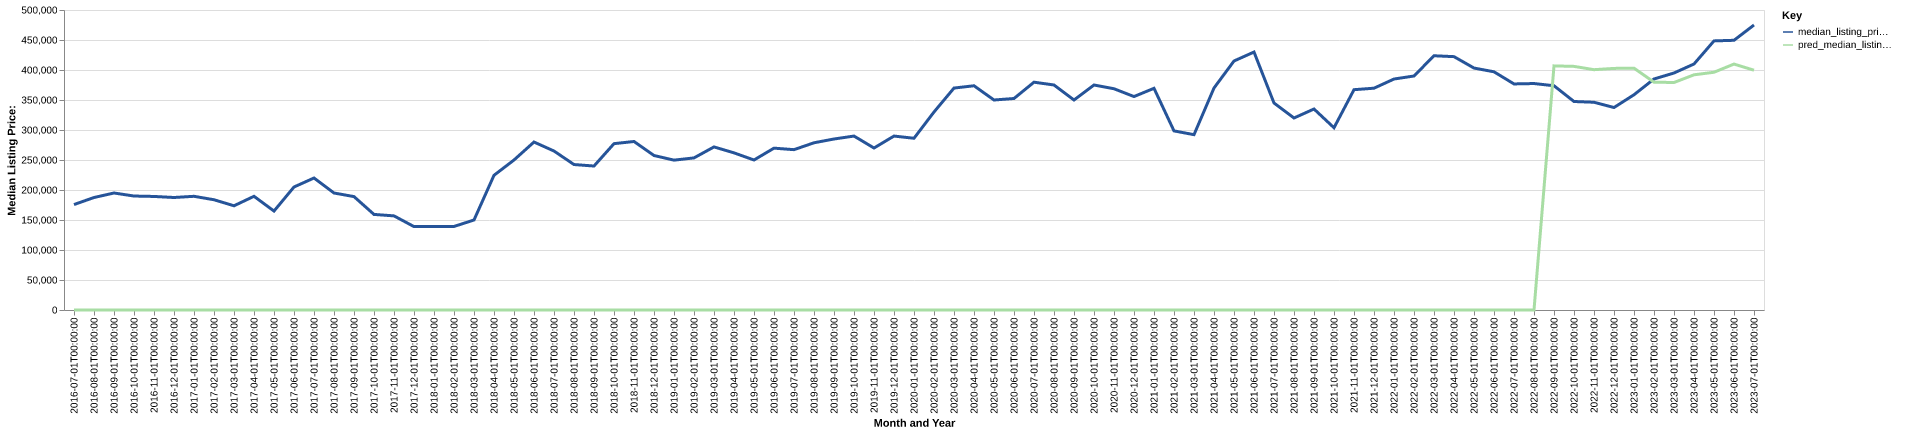

The data file committed next to this chart (first rows):
date, time_idx, median_listing_price, thirty_year_interest_rate_five, month, county_name, active_listing_count, median_days_on_market, pred_median_listing_price, month_year
2016-07-01, 0, 175750, 3.72, 7, lincoln, wa, 103.0, 66.0, 0, Jul-2016
2016-08-01, 1, 187475, 3.73, 8, lincoln, wa, 96.0, 88.0, 0, Aug-2016
2016-09-01, 2, 195000, 3.66, 9, lincoln, wa, 83.0, 91.0, 0, Sep-2016
2016-10-01, 3, 189950, 3.64, 10, lincoln, wa, 80.0, 84.0, 0, Oct-2016
2016-11-01, 4, 189250, 3.66, 11, lincoln, wa, 77.0, 85.0, 0, Nov-2016
2016-12-01, 5, 187500, 3.48, 12, lincoln, wa, 75.0, 99.0, 0, Dec-2016
2017-01-01, 6, 189500, 3.45, 1, lincoln, wa, 66.0, 115.0, 0, Jan-2017
2017-02-01, 7, 183750, 3.5, 2, lincoln, wa, 63.0, 125.0, 0, Feb-2017
2017-03-01, 8, 173700, 3.52, 3, lincoln, wa, 58.0, 127.0, 0, Mar-2017
2017-04-01, 9, 189500, 4.03, 4, lincoln, wa, 46.0, 116.0, 0, Apr-2017
2017-05-01, 10, 164900, 4.32, 5, lincoln, wa, 54.0, 54.0, 0, May-2017
2017-06-01, 11, 205000, 4.2, 6, lincoln, wa, 62.0, 56.0, 0, Jun-2017
2017-07-01, 12, 220000, 4.19, 7, lincoln, wa, 67.0, 67.0, 0, Jul-2017
2017-08-01, 13, 195000, 4.3, 8, lincoln, wa, 73.0, 68.0, 0, Aug-2017
2017-09-01, 14, 189000, 4.1, 9, lincoln, wa, 69.0, 86.0, 0, Sep-2017
2017-10-01, 15, 159300, 4.05, 10, lincoln, wa, 68.0, 94.0, 0, Oct-2017
2017-11-01, 16, 156875, 3.94, 11, lincoln, wa, 59.0, 121.0, 0, Nov-2017
2017-12-01, 17, 139000, 4.03, 12, lincoln, wa, 52.0, 105.0, 0, Dec-2017
2018-01-01, 18, 139000, 3.93, 1, lincoln, wa, 40.0, 91.0, 0, Jan-2018
2018-02-01, 19, 139225, 3.83, 2, lincoln, wa, 39.0, 109.0, 0, Feb-2018
2018-03-01, 20, 150000, 3.94, 3, lincoln, wa, 28.0, 110.0, 0, Mar-2018
2018-04-01, 21, 224500, 3.95, 4, lincoln, wa, 38.0, 39.0, 0, Apr-2018
2018-05-01, 22, 250000, 3.99, 5, lincoln, wa, 45.0, 28.0, 0, May-2018
2018-06-01, 23, 279950, 4.15, 6, lincoln, wa, 56.0, 43.0, 0, Jun-2018
2018-07-01, 24, 264950, 4.4, 7, lincoln, wa, 63.0, 57.0, 0, Jul-2018
2018-08-01, 25, 242450, 4.46, 8, lincoln, wa, 59.0, 85.0, 0, Aug-2018
2018-09-01, 26, 239950, 4.58, 9, lincoln, wa, 50.0, 103.0, 0, Sep-2018
2018-10-01, 27, 277250, 4.66, 10, lincoln, wa, 45.0, 97.0, 0, Oct-2018
2018-11-01, 28, 280850, 4.62, 11, lincoln, wa, 40.0, 83.0, 0, Nov-2018
2018-12-01, 29, 257500, 4.54, 12, lincoln, wa, 44.0, 85.0, 0, Dec-2018
2019-01-01, 30, 249750, 4.6, 1, lincoln, wa, 32.0, 93.0, 0, Jan-2019
2019-02-01, 31, 253500, 4.72, 2, lincoln, wa, 32.0, 103.0, 0, Feb-2019
2019-03-01, 32, 271786, 4.9, 3, lincoln, wa, 34.0, 70.0, 0, Mar-2019
2019-04-01, 33, 261911, 4.94, 4, lincoln, wa, 41.0, 50.0, 0, Apr-2019
2019-05-01, 34, 250000, 4.75, 5, lincoln, wa, 42.0, 57.0, 0, May-2019
2019-06-01, 35, 269750, 4.51, 6, lincoln, wa, 43.0, 74.0, 0, Jun-2019
2019-07-01, 36, 267225, 4.41, 7, lincoln, wa, 38.0, 77.0, 0, Jul-2019
2019-08-01, 37, 278700, 4.41, 8, lincoln, wa, 37.0, 77.0, 0, Aug-2019
2019-09-01, 38, 285000, 4.2, 9, lincoln, wa, 42.0, 70.0, 0, Sep-2019
2019-10-01, 39, 289900, 4.14, 10, lincoln, wa, 46.0, 68.0, 0, Oct-2019
2019-11-01, 40, 270000, 3.84, 11, lincoln, wa, 44.0, 93.0, 0, Nov-2019
2019-12-01, 41, 289900, 3.81, 12, lincoln, wa, 38.0, 105.0, 0, Dec-2019
2020-01-01, 42, 286225, 3.75, 1, lincoln, wa, 28.0, 120.0, 0, Jan-2020
2020-02-01, 43, 329999, 3.73, 2, lincoln, wa, 26.0, 127.0, 0, Feb-2020
2020-03-01, 44, 369900, 3.78, 3, lincoln, wa, 33.0, 47.0, 0, Mar-2020
2020-04-01, 45, 373725, 3.75, 4, lincoln, wa, 31.0, 41.0, 0, Apr-2020
2020-05-01, 46, 350000, 3.74, 5, lincoln, wa, 41.0, 57.0, 0, May-2020
2020-06-01, 47, 352500, 3.72, 6, lincoln, wa, 42.0, 60.0, 0, Jun-2020
2020-07-01, 48, 379700, 3.49, 7, lincoln, wa, 39.0, 57.0, 0, Jul-2020
2020-08-01, 49, 375000, 3.65, 8, lincoln, wa, 35.0, 52.0, 0, Aug-2020
2020-09-01, 50, 349973, 3.33, 9, lincoln, wa, 35.0, 68.0, 0, Sep-2020
2020-10-01, 51, 375000, 3.28, 10, lincoln, wa, 33.0, 70.0, 0, Oct-2020
2020-11-01, 52, 368750, 3.21, 11, lincoln, wa, 34.0, 61.0, 0, Nov-2020
2020-12-01, 53, 355750, 3.07, 12, lincoln, wa, 27.0, 72.0, 0, Dec-2020
2021-01-01, 54, 369500, 2.99, 1, lincoln, wa, 23.0, 73.0, 0, Jan-2021
2021-02-01, 55, 298500, 2.93, 2, lincoln, wa, 17.0, 72.0, 0, Feb-2021
2021-03-01, 56, 292225, 2.88, 3, lincoln, wa, 18.0, 70.0, 0, Mar-2021
2021-04-01, 57, 370000, 2.84, 4, lincoln, wa, 17.0, 46.0, 0, Apr-2021
2021-05-01, 58, 415000, 2.71, 5, lincoln, wa, 17.0, 32.0, 0, May-2021
2021-06-01, 59, 429950, 2.79, 6, lincoln, wa, 17.0, 46.0, 0, Jun-2021
... 25 more rows
